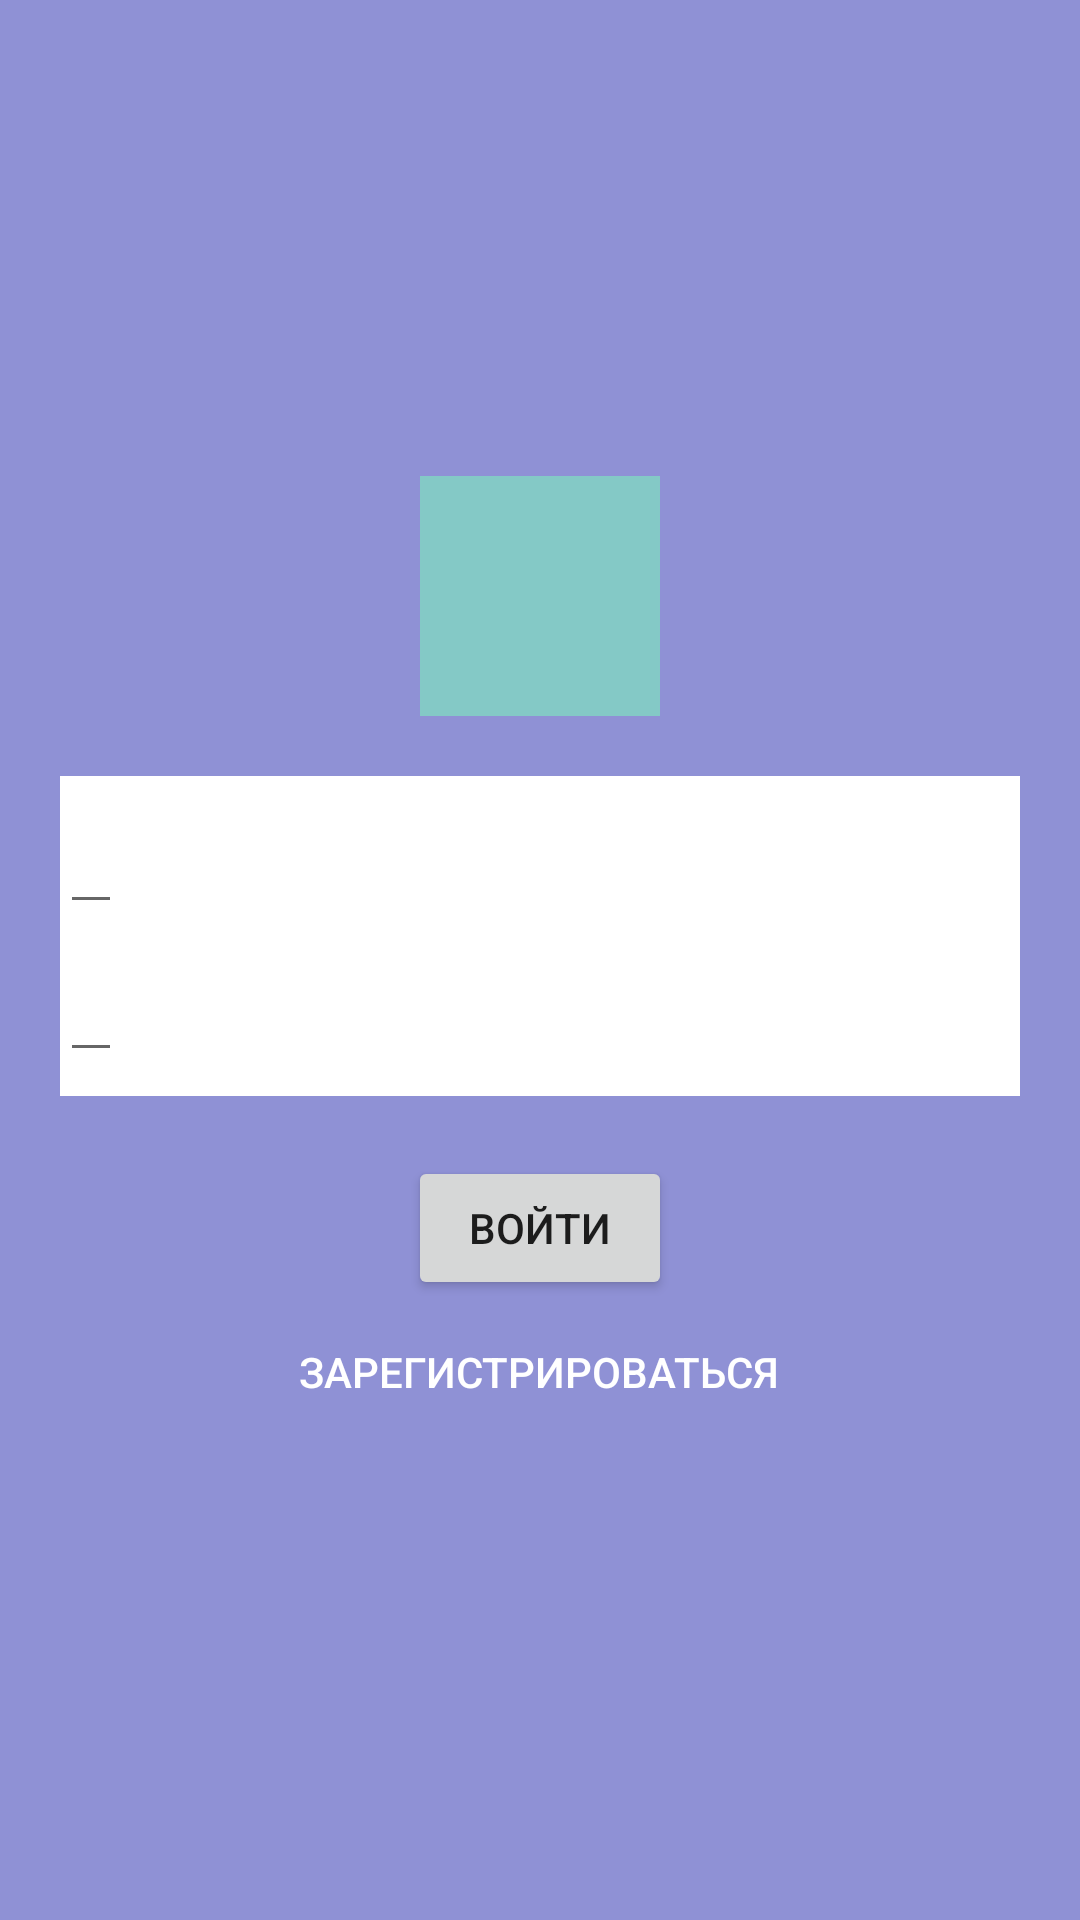

This screen was rendered from an Android layout file. Write that file and the resources it references.
<!-- AndroidManifest.xml: application theme AppTheme -->
<!-- res/layout/login_fragment.xml -->
<?xml version="1.0" encoding="utf-8"?>
<LinearLayout xmlns:android="http://schemas.android.com/apk/res/android"
    android:layout_width="match_parent"
    android:layout_height="match_parent"
    android:background="@color/colorPrimary"
    android:gravity="center"
    android:orientation="vertical">

    <ImageView
        android:id="@+id/ivLogo"
        android:layout_width="80dp"
        android:layout_height="80dp"
        android:src="@color/colorAccent" />

    <LinearLayout
        android:layout_width="match_parent"
        android:layout_height="wrap_content"
        android:layout_marginBottom="20dp"
        android:layout_marginLeft="20dp"
        android:layout_marginRight="20dp"
        android:layout_marginTop="20dp"
        android:background="@android:color/white"
        android:orientation="vertical"
        android:paddingBottom="8dp"
        android:paddingTop="8dp">

        <EditText
            android:id="@+id/etLogin"
            android:layout_width="wrap_content"
            android:layout_height="wrap_content"
            android:layout_marginBottom="8dp" />

        <EditText
            android:id="@+id/et_password"
            android:layout_width="wrap_content"
            android:layout_height="wrap_content" />
    </LinearLayout>

    <Button
        android:id="@+id/btnLogin"
        android:layout_width="wrap_content"
        android:layout_height="wrap_content"
        android:text="Войти" />

    <Button
        android:id="@+id/btnRegister"
        style="?attr/borderlessButtonStyle"
        android:layout_width="wrap_content"
        android:layout_height="wrap_content"
        android:text="Зарегистрироваться"
        android:textColor="@android:color/white" />
</LinearLayout>
<!-- resources referenced by this layout -->
<resources>
  <color name="colorAccent">#84C9C6</color>
  <color name="colorPrimary">#8f91d5</color>
  <style name="AppTheme" parent="Theme.AppCompat.Light.NoActionBar">
          <item name="colorPrimary">@color/colorPrimary</item>
          <item name="colorPrimaryDark">@color/colorPrimaryDark</item>
          <item name="colorAccent">@color/colorAccent</item>
      </style>
  <color name="colorPrimaryDark">#5f64a3</color>
</resources>
